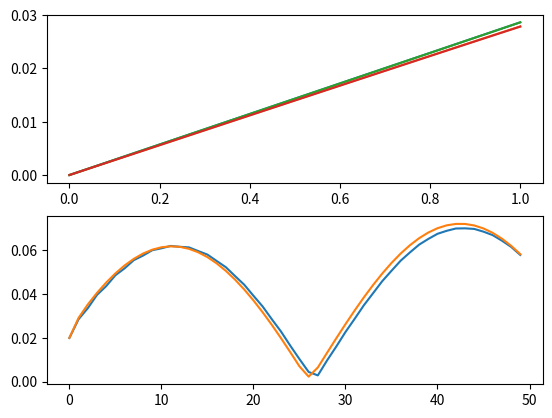

Write the Python code that produced this figure.
import numpy as np
from matplotlib import pyplot as plt

import warnings
warnings.filterwarnings("ignore")

def plotSlice(f, X, y, t):
    plt.subplot(2, 1, 1)
    plt.plot(X, f(X, y, t))
    plt.grid


def showPostProcess(t, y):
    i = 2
    X = np.linspace(0, lx, nx)
    plotSlice(fResult, X, y * hy, ht * t * 2)
    plt.subplot(2, 1, 1)
    plt.plot(X, U[i*t, :, y])


def Error(U, fR):
    i = 2
    X = np.linspace(0, lx, nx)
    Y = np.linspace(0, ly, ny)
    T = list(range(0, int(U.shape[0]/2)))
    plt.subplot(2, 1, 2)
    XX, YY = np.meshgrid(X, Y)
    plt.plot(T, list(map(lambda t: np.max(np.abs(U[i*t] - np.transpose(fR(XX, YY, ht * t * i)))), T)))


def gridFun(iCond, bCond):
    xCond, yCond = bCond
    xlCond, xrCond = xCond
    ylCond, yrCond = yCond
    tlCond, trCond = iCond
    return np.zeros((trCond, xrCond, yrCond))

def parabolicEquation2D(iCond, bCond, method):

    def init():
        for m in range(nx):
            for n in range(ny):
                U[0][m][n] = uxy0(m * hx, n * hy)

    def solve():
        for k in range(0, nt - i, i):
            for n in range(1, ny - 1):
                A1 = getA1(k, n)
                B1 = getB1(k, n)
                U[int(k + i / 2), :, n] = np.linalg.solve(A1, B1)[:, 0]
            for m in range(1, nx - 1):
                A2 = getA2(k, m)
                B2 = getB2(k, m)
                U[k + i, m, :] = np.linalg.solve(A2, B2)[:, 0]
            for n in range(0, ny):
                U[k + i][0][n] = (u0yt(n * hy, (k + i) * ht) - c1 * U[k + i][1][n]) / b1
                U[k + i][nx - 1][n] = (ulyt(n * hy, (k + i) * ht) - aN1 * U[k + i][nx - 2][n]) / bN1

    def FractionSteps():

        aj1 = -a/hx**2
        bj1 = 1/ht/2 + 2*a/hx**2
        cj1 = -a/hx**2

        aj2 = -b/hy**2
        bj2 = 1/ht/2 + 2*b/hy**2
        cj2 = -b/hy**2

        def gA1(k, n):
            aa = np.zeros((nx, nx))
            aa[0][0] = b1
            aa[0][1] = c1
            for j in range(1, nx - 1):
                aa[j][j - 1] = aj1
                aa[j][j] = bj1
                aa[j][j + 1] = cj1
            aa[nx - 1][nx - 2] = aN1
            aa[nx - 1][nx - 1] = bN1
            return aa

        def gB1(k, n):
            bb = np.zeros((nx, 1))
            bb[0][0] = u0yt(n * hy, ht * (k + i))
            bb[nx - 1][0] = ulyt(n * hy, ht * (k + i))
            for m in range(1, nx - 1):
                bb[m][0] = f(m * hx, n * hy, k * ht)/2 + U[k][m][n] / ht / 2
            return bb

        def gA2(k, m):
            aa = np.zeros((ny, ny))
            aa[0][0] = b2
            aa[0][1] = c2
            for j in range(1, ny - 1):
                aa[j][j - 1] = aj2
                aa[j][j] = bj2
                aa[j][j + 1] = cj2
            aa[ny - 1][ny - 2] = aN2
            aa[ny - 1][ny - 1] = bN2
            return aa

        def gB2(k, m):
            bb = np.zeros((ny, 1))
            bb[0][0] = ux0t(m * hx, ht * (k + i))
            bb[ny - 1][0] = uxlt(m * hx, ht * (k + i))
            for n in range(1, ny - 1):
                bb[n][0] = f(m * hx, n * hy, (k + i) * ht)/2 + U[int(k + i/2)][m][n] / ht / 2
            return bb
        return (gA1, gB1), (gA2, gB2)

    def AlternatingDirection():

        aj1 = -a / hx ** 2
        bj1 = 1 / ht + 2 * a / hx ** 2
        cj1 = -a / hx ** 2

        aj2 = -b / hy ** 2
        bj2 = 1 / ht + 2 * b / hy ** 2
        cj2 = -b / hy ** 2

        def gA1(k, n):
            aa = np.zeros((nx, nx))
            aa[0][0] = b1
            aa[0][1] = c1
            for j in range(1, nx - 1):
                aa[j][j - 1] = aj1
                aa[j][j] = bj1
                aa[j][j + 1] = cj1
            aa[nx - 1][nx - 2] = aN1
            aa[nx - 1][nx - 1] = bN1
            return aa

        def gB1(k, n):
            bb = np.zeros((nx, 1))
            bb[0][0] = u0yt(n * hy, ht * (k + i))
            bb[nx - 1][0] = ulyt(n * hy, ht * (k + i))
            for m in range(1, nx - 1):
                bb[m][0] = f(m * hx, n * hy, int(k + i/2) * ht) + (1 / ht - 2*b/ hy**2) * U[k][m][n] + (b/hy**2) * (U[k][m][n + 1] + U[k][m][n - 1])
            return bb

        def gA2(k, m):
            aa = np.zeros((ny, ny))
            aa[0][0] = b2
            aa[0][1] = c2
            for j in range(1, ny - 1):
                aa[j][j - 1] = aj2
                aa[j][j] = bj2
                aa[j][j + 1] = cj2
            aa[ny - 1][ny - 2] = aN2
            aa[ny - 1][ny - 1] = bN2
            return aa

        def gB2(k, m):
            bb = np.zeros((ny, 1))
            bb[0][0] = ux0t(m * hx, ht * (k + i))
            bb[ny - 1][0] = uxlt(m * hx, ht * (k + i))
            for n in range(1, ny - 1):
                bb[n][0] = f(m * hx, n * hy, int(k + i/2) * ht) + (1 / ht - 2*a/ hx**2) * U[int(k + i/2)][m][n] + (a/hx**2) * (U[int(k + i/2)][m + 1][n] + U[int(k + i/2)][m - 1][n])
            return bb

        return (gA1, gB1), (gA2, gB2)
    if method == 1:
        (getA1, getB1), (getA2, getB2) = AlternatingDirection()
    elif method == 2:
        (getA1, getB1), (getA2, getB2) = FractionSteps()
    else:
        pass
    b1 = 1
    c1 = 0
    b2 = 1
    c2 = 0

    aN1 = -betta1 / hx
    bN1 = alpha1 + betta1 / hx
    aN2 = -betta2 / hy
    bN2 = alpha2 + betta2 / hy

    uxy0 = iCond
    xCond, yCond = bCond
    u0yt, ulyt = xCond
    ux0t, uxlt = yCond
    U = gridFun((0, nt), ((0, nx), (0, ny)))
    i = 2
    init()
    solve()
    return U

def solver():
    global a, b, nx, ny, nt, hx, hy, ht, U, tt, yy
    i = 2
    a = a
    b = b
    nx = nx
    ny = ny
    nt = 2 * nt
    tt = tt
    yy = yy
    hx = lx / nx
    hy = ly / ny
    ht = lt / nt
    nx += 1
    ny += 1
    nt += i
    U = []

a = 1
b = 1

lx = 1
ly = 1
lt = 5
omega = 1.5
nx = 100
ny = 100
nt = 100
eps = 0.001

u0yt = lambda y, t: 0
ulyt = lambda y, t: 0
ux0t = lambda x, t: 0
uxlt = lambda x, t: 0
uxy0 = lambda x, y: x*y
f = lambda x, y, t: -x*y*np.sin(t)

fResult = lambda x, y, t: x*y*np.cos(t)

alpha1 = 1
betta1 = -1
alpha2 = 1
betta2 = -1

hx = lx / nx
hy = ly / ny
ht = lt / nt

tt = 3
yy = 3
U = []

U = parabolicEquation2D(uxy0, ((ux0t, uxlt), (u0yt, ulyt)), 1)
showPostProcess(tt, yy)
Error(U, fResult)
plt.show()

U = parabolicEquation2D(uxy0, ((ux0t, uxlt), (u0yt, ulyt)), 2)
showPostProcess(tt, yy)
Error(U, fResult)
plt.show()